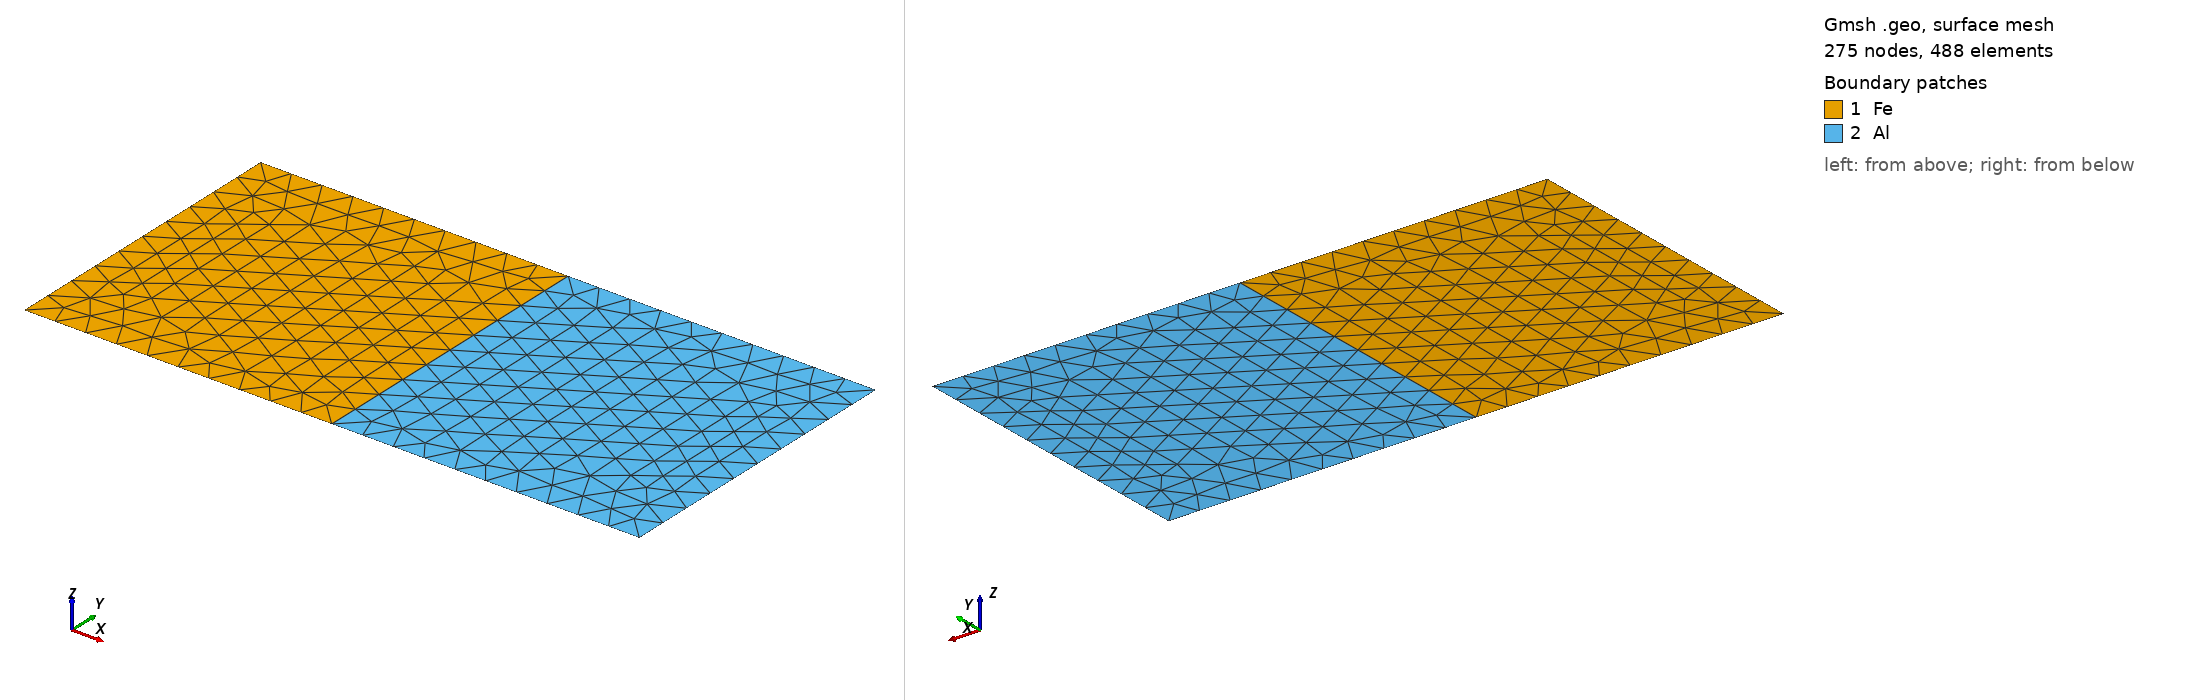

Gmsh geometry script, surface-meshed: 275 nodes, 488 surface elements. Boundary patches (legend numbers): 1 Fe, 2 Al. Left view from above one corner, right view from below the opposite corner. Legend entries are the model's physical surfaces. The drawing asked Gmsh for element sizes between 1% and 20% of the model's largest extent; the script's own settings can give other sizes.

=== inhomogenious.geo (drawn) ===
//+
SetFactory("OpenCASCADE");
Rectangle(1) = {0, 0, 0, 200, 100, 0};
//+
Point(5) = {100, 0, 0, 1.0};
//+
Point(6) = {100, 100, 0, 1.0};
//+
Line(5) = {5, 6};
//+
BooleanFragments{ Surface{1}; Delete; }{ Curve{5}; Delete; }
//+
Physical Surface("Fe", 12) = {1};
//+
Physical Surface("Al", 13) = {2};
//+
Physical Curve("supp", 14) = {6};
//+
Physical Curve("load", 15) = {10};
//+
//MeshSize {1, 6, 5, 4, 3, 2} = 10;
MeshSize {:} = 10;


Mesh 2;
